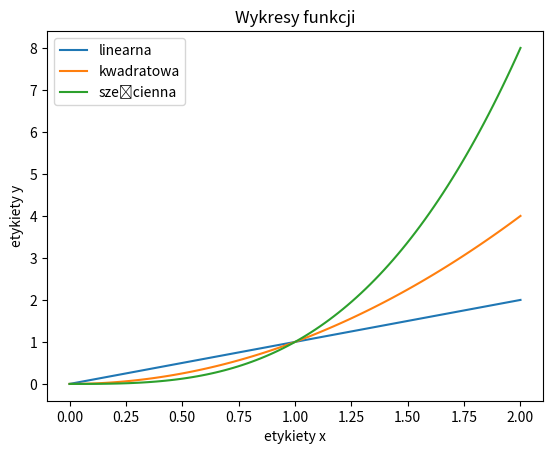

Here is the Python script that generated this plot:
import matplotlib.pyplot as plt
import numpy as np


def main():
    x = np.linspace(0, 2, 100)
    
    fig, ax = plt.subplots()
    ax.plot(x, x, label="linearna")
    ax.plot(x, x**2, label="kwadratowa")
    ax.plot(x, x**3, label="sześcienna")
    ax.set_title("Wykresy funkcji")
    ax.set_xlabel("etykiety x")
    ax.set_ylabel("etykiety y")
    ax.legend()
    

    #plt.plot(x, x, label='linear')
    #plt.plot(x, x**2, label='quadratic')  # etc.
    #plt.plot(x, x**3, label='cubic')
    #plt.xlabel('x label')
    #plt.ylabel('y label')
    #plt.title("Simple Plot")
    #plt.legend()
    
    plt.show()
    return 0
    

main()
